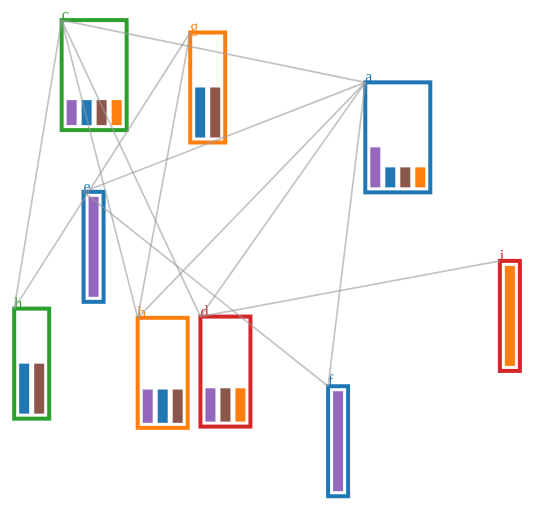
D3 v4 page, settled after 360 driven frames (6 s of simulated time); the page loaded 1 data file(s).


// ── graph.js
//setting the width and height
var width = 960,
    height = 600;

//initializing the SVG element
var svg = d3.select("body").append("svg")
    .attr("width", width)
    .attr("height", height);

//initializing the color
var fill = d3.scaleOrdinal(d3.schemeCategory10);

//initializing the force element
var force_simul = d3.forceSimulation()
	.force('link', d3.forceLink()
					.id(function(d){ return d.id; })
					.distance(300)
	)
	.force('center', d3.forceCenter(width / 2, height / 2 - 50))
	.force('charge', d3.forceManyBody().strength(-200))
	.force('collision', d3.forceCollide());

//calling the data from json file
d3.json('graph.json', function(error, data) {
	
	//error handing
	if(error) throw error;

	//initializing the nodes and links
	var nodes = data.nodes,
		links = data.links;

	//setting the graph nodes	
	var graph = svg.selectAll('g')
					.data(nodes)
					.enter().append('g')
					.attr('class', 'graph');

	//adding text to the nodes				
	graph.append('text')
		.text(function(d) { return d.id; })
		.style('fill', function(d) { return fill(d.group * 2); }); 

	//making node as a rectangle
	graph.append('rect')
		.attr('width', function(d) { return 15 * d.chart.length + 5; })
		.attr('height', 110)
		.style('fill-opacity', 0)
		.style('stroke-width', 4)
		.style('stroke', function(d) { return fill(d.group * 2); });

	//making the bar chart in each node	
	graph.selectAll('g')
		.data(function(d) { return d.chart; })
		.enter().append('g')
		.attr('transform', function(d,i) { return 'translate(' + (i * 15 + 5) + ',' + (100 - d.percent + 5) + ')';})
		.append('rect')
		.style('fill', function(d) { return fill(d.color);})
		.attr('width', 10)
		.attr('height', function(d) { return d.percent; });	

	//setting the graph links	
	var link = svg.append('g')
					.style("stroke", "#aaa")
					.attr('class', 'links')
					.selectAll('line')
					.data(links)
					.enter().append('line')
					.attr('stroke-width', function(d){ return d.value/3; });

	//adding tick event				
	force_simul.nodes(nodes)
				.on('tick', function() {
					link
						.attr('x1', function(d) { return d.source.x; })
						.attr('y1', function(d) { return d.source.y; })
						.attr('x2', function(d) { return d.target.x; })
						.attr('y2', function(d) { return d.target.y; });

					graph
						.attr('transform', function(d) { return 'translate('+ d.x + ',' + d.y +')'; });
				});

	//adding links to force			
	force_simul.force('link')
				.links(links);

});				

### data: graph.json
{
 "nodes": [
  {
   "id": "a",
   "group": 1,
   "chart": [
    "{... 2 keys}",
    "{... 2 keys}",
    "{... 2 keys}",
    "{... 2 keys}"
   ]
  },
  {
   "id": "b",
   "group": 2,
   "chart": [
    "{... 2 keys}",
    "{... 2 keys}",
    "{... 2 keys}"
   ]
  },
  {
   "id": "c",
   "group": 3,
   "chart": [
    "{... 2 keys}",
    "{... 2 keys}",
    "{... 2 keys}",
    "{... 2 keys}"
   ]
  },
  {
   "id": "d",
   "group": 4,
   "chart": [
    "{... 2 keys}",
    "{... 2 keys}",
    "{... 2 keys}"
   ]
  },
  {
   "id": "e",
   "group": 1,
   "chart": [
    "{... 2 keys}"
   ]
  },
  {
   "id": "f",
   "group": 1,
   "chart": [
    "{... 2 keys}"
   ]
  },
  {
   "id": "g",
   "group": 2,
   "chart": [
    "{... 2 keys}",
    "{... 2 keys}"
   ]
  },
  {
   "id": "h",
   "group": 3,
   "chart": [
    "{... 2 keys}",
    "{... 2 keys}"
   ]
  },
  "... 1 more items"
 ],
 "links": [
  {
   "source": "a",
   "target": "b",
   "value": 5
  },
  {
   "source": "a",
   "target": "c",
   "value": 5
  },
  {
   "source": "a",
   "target": "d",
   "value": 5
  },
  {
   "source": "a",
   "target": "e",
   "value": 5
  },
  {
   "source": "a",
   "target": "f",
   "value": 5
  },
  {
   "source": "b",
   "target": "c",
   "value": 5
  },
  {
   "source": "b",
   "target": "g",
   "value": 5
  },
  {
   "source": "c",
   "target": "d",
   "value": 5
  },
  "... 4 more items"
 ]
}